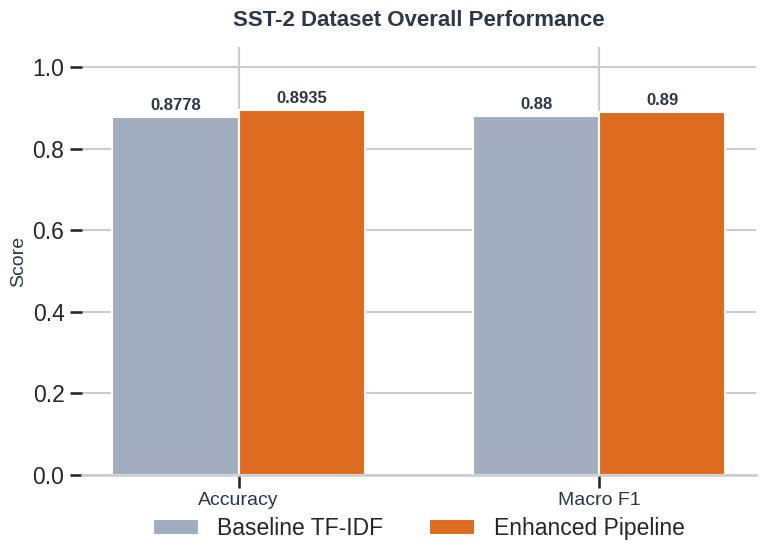
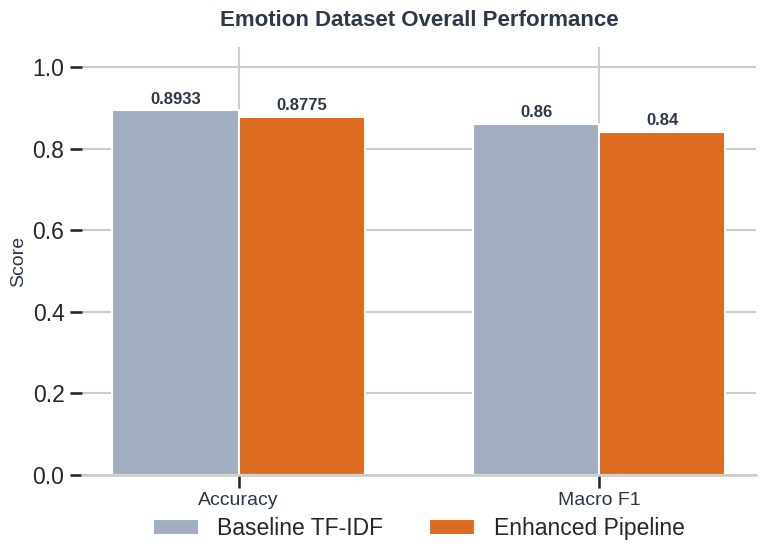
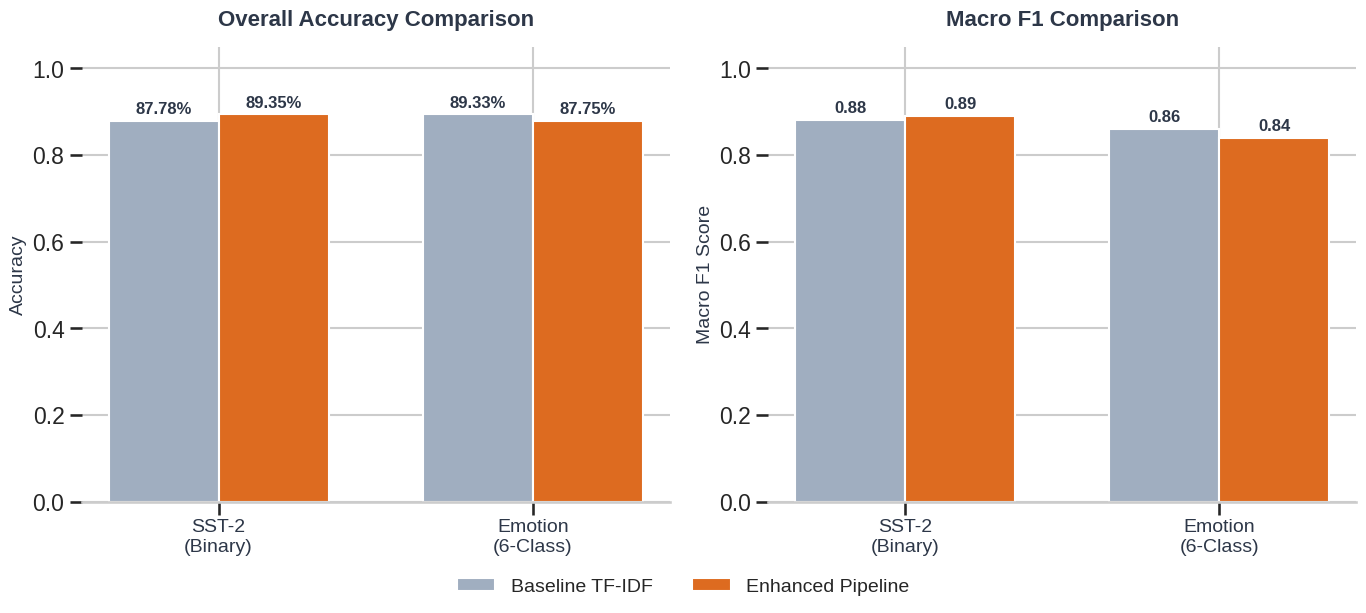

The matplotlib source for these figures, in order:
import matplotlib.pyplot as plt
import numpy as np
import seaborn as sns
import os

# Set global style for presentation slides
plt.style.use('seaborn-v0_8-whitegrid')
sns.set_context("talk") # Makes text larger for presentations

# Professional, accessible colors
COLOR_BASELINE = '#A0AEC0' # Muted gray-blue
COLOR_ENHANCED = '#DD6B20' # Professional orange
COLOR_TEXT = '#2D3748'

# ─────────────────────────────────────────────
#  RAW RESULTS DATA
# ─────────────────────────────────────────────

sst2_baseline = {
    "accuracy":  0.8778,
    "macro_f1":  0.88,
    "classes":   ["Negative", "Positive"],
    "precision": [0.85, 0.91],
    "recall":    [0.89, 0.87],
    "f1":        [0.87, 0.89],
    "support":   [4532, 5702],
}
sst2_enhanced = {
    "accuracy":  0.8935,
    "macro_f1":  0.89,
    "classes":   ["Negative", "Positive"],
    "precision": [0.88, 0.90],
    "recall":    [0.88, 0.91],
    "f1":        [0.88, 0.90],
    "support":   [4532, 5702],
}

emo_classes   = ["Sadness", "Joy", "Love", "Anger", "Fear", "Surprise"]
emo_baseline  = {
    "accuracy":  0.8933,
    "macro_f1":  0.86,
    "classes":   emo_classes,
    "precision": [0.95, 0.92, 0.72, 0.90, 0.87, 0.73],
    "recall":    [0.93, 0.89, 0.86, 0.91, 0.84, 0.86],
    "f1":        [0.94, 0.91, 0.78, 0.90, 0.86, 0.79],
    "support":   [700, 804, 196, 324, 290, 86],
}
emo_enhanced  = {
    "accuracy":  0.8775,
    "macro_f1":  0.84,
    "classes":   emo_classes,
    "precision": [0.93, 0.91, 0.70, 0.88, 0.86, 0.69],
    "recall":    [0.92, 0.88, 0.82, 0.89, 0.83, 0.84],
    "f1":        [0.92, 0.89, 0.76, 0.89, 0.84, 0.75],
    "support":   [700, 804, 196, 324, 290, 86],
}

# Ensure output directory exists
os.makedirs("plots", exist_ok=True)

def plot_single_dataset_metrics(dataset_name, base_acc, enh_acc, base_f1, enh_f1, filename):
    fig, ax = plt.subplots(figsize=(8, 6))
    
    metrics = ['Accuracy', 'Macro F1']
    x = np.arange(len(metrics))
    width = 0.35
    
    base_vals = [base_acc, base_f1]
    enh_vals = [enh_acc, enh_f1]
    
    rects1 = ax.bar(x - width/2, base_vals, width, label='Baseline TF-IDF', color=COLOR_BASELINE, edgecolor='white')
    rects2 = ax.bar(x + width/2, enh_vals, width, label='Enhanced Pipeline', color=COLOR_ENHANCED, edgecolor='white')
    
    ax.set_ylabel('Score', fontsize=14, color=COLOR_TEXT)
    ax.set_title(f'{dataset_name} Overall Performance', fontsize=16, fontweight='bold', color=COLOR_TEXT, pad=15)
    ax.set_xticks(x)
    ax.set_xticklabels(metrics, fontsize=14, color=COLOR_TEXT)
    ax.set_ylim(0, 1.05)
    ax.legend(loc='lower center', bbox_to_anchor=(0.5, -0.2), ncol=2, frameon=False)
    
    for i, rect in enumerate(rects1):
        height = rect.get_height()
        val_str = f'{height:.4f}' if i == 0 else f'{height:.2f}'
        ax.annotate(val_str, xy=(rect.get_x() + rect.get_width() / 2, height),
                    xytext=(0, 3), textcoords="offset points",
                    ha='center', va='bottom', fontsize=12, fontweight='bold', color=COLOR_TEXT)
                    
    for i, rect in enumerate(rects2):
        height = rect.get_height()
        val_str = f'{height:.4f}' if i == 0 else f'{height:.2f}'
        ax.annotate(val_str, xy=(rect.get_x() + rect.get_width() / 2, height),
                    xytext=(0, 3), textcoords="offset points",
                    ha='center', va='bottom', fontsize=12, fontweight='bold', color=COLOR_TEXT)

    sns.despine(left=True)
    plt.tight_layout()
    plt.savefig(f'plots/{filename}', dpi=300, transparent=False, bbox_inches='tight')
    plt.close()

def plot_both_datasets_metrics():
    datasets = ['SST-2\n(Binary)', 'Emotion\n(6-Class)']
    x = np.arange(len(datasets))
    width = 0.35
    
    base_acc = [sst2_baseline['accuracy'], emo_baseline['accuracy']]
    enh_acc = [sst2_enhanced['accuracy'], emo_enhanced['accuracy']]
    
    base_f1 = [sst2_baseline['macro_f1'], emo_baseline['macro_f1']]
    enh_f1 = [sst2_enhanced['macro_f1'], emo_enhanced['macro_f1']]

    # Plot Accuracy and F1 side-by-side
    fig, axes = plt.subplots(1, 2, figsize=(14, 6))
    
    # 1. Accuracy Plot
    ax1 = axes[0]
    rects1 = ax1.bar(x - width/2, base_acc, width, label='Baseline TF-IDF', color=COLOR_BASELINE, edgecolor='white')
    rects2 = ax1.bar(x + width/2, enh_acc, width, label='Enhanced Pipeline', color=COLOR_ENHANCED, edgecolor='white')
    
    ax1.set_ylabel('Accuracy', fontsize=14, color=COLOR_TEXT)
    ax1.set_title('Overall Accuracy Comparison', fontsize=16, fontweight='bold', color=COLOR_TEXT, pad=15)
    ax1.set_xticks(x)
    ax1.set_xticklabels(datasets, fontsize=14, color=COLOR_TEXT)
    ax1.set_ylim(0, 1.05)
    
    for rect in rects1 + rects2:
        height = rect.get_height()
        ax1.annotate(f'{height:.2%}',
                    xy=(rect.get_x() + rect.get_width() / 2, height),
                    xytext=(0, 3), textcoords="offset points",
                    ha='center', va='bottom', fontsize=12, fontweight='bold', color=COLOR_TEXT)
                    
    # 2. Macro F1 Plot
    ax2 = axes[1]
    rects1 = ax2.bar(x - width/2, base_f1, width, label='Baseline TF-IDF', color=COLOR_BASELINE, edgecolor='white')
    rects2 = ax2.bar(x + width/2, enh_f1, width, label='Enhanced Pipeline', color=COLOR_ENHANCED, edgecolor='white')
    
    ax2.set_ylabel('Macro F1 Score', fontsize=14, color=COLOR_TEXT)
    ax2.set_title('Macro F1 Comparison', fontsize=16, fontweight='bold', color=COLOR_TEXT, pad=15)
    ax2.set_xticks(x)
    ax2.set_xticklabels(datasets, fontsize=14, color=COLOR_TEXT)
    ax2.set_ylim(0, 1.05)
    
    for rect in rects1 + rects2:
        height = rect.get_height()
        ax2.annotate(f'{height:.2f}',
                    xy=(rect.get_x() + rect.get_width() / 2, height),
                    xytext=(0, 3), textcoords="offset points",
                    ha='center', va='bottom', fontsize=12, fontweight='bold', color=COLOR_TEXT)

    sns.despine(left=True)
    plt.tight_layout()
    
    # Single legend for the entire figure
    handles, labels = ax1.get_legend_handles_labels()
    fig.legend(handles, labels, loc='lower center', bbox_to_anchor=(0.5, -0.05), ncol=2, frameon=False, fontsize=14)
    
    plt.savefig('plots/both_datasets_metrics.png', dpi=300, transparent=False, bbox_inches='tight')
    plt.close()

def draw_table(title, data_rows, columns, filename):
    fig, ax = plt.subplots(figsize=(10, len(data_rows) * 0.4 + 1.5))
    ax.axis('off')
    
    table_data = []
    cell_colors = []
    
    for row in data_rows:
        metric, cls, base, enh = row
        base_val, enh_val = float(base), float(enh)
        
        base_str = f"{base_val:.4f}" if "Accuracy" in metric else f"{base_val:.2f}"
        enh_str = f"{enh_val:.4f}" if "Accuracy" in metric else f"{enh_val:.2f}"
        
        # Highlight higher score
        row_colors = ['white', 'white', 'white', 'white'] 
        if base_val > enh_val:
            row_colors[2] = '#C6F6D5' # Green highlight
            row_colors[3] = '#FED7D7' # Red lowlight
        elif enh_val > base_val:
            row_colors[2] = '#FED7D7'
            row_colors[3] = '#C6F6D5'
            
        table_data.append([metric, cls, base_str, enh_str])
        cell_colors.append(row_colors)
        
    table = ax.table(cellText=table_data, colLabels=columns, cellColours=cell_colors, loc='center', cellLoc='center')
    table.auto_set_font_size(False)
    table.set_fontsize(12)
    table.scale(1, 1.8)
    
    # Style Header
    for j, col in enumerate(columns):
        cell = table[0, j]
        cell.set_text_props(weight='bold', color='white')
        cell.set_facecolor('#2D3748')
        
    # Make "Overall" rows bold
    for i, row in enumerate(data_rows):
        if row[1] == 'Overall':
            for j in range(4):
                table[i+1, j].set_text_props(weight='bold')
                
    plt.title(title, fontsize=18, fontweight='bold', pad=20, color='#2D3748')
    plt.tight_layout()
    plt.savefig(f'plots/{filename}', dpi=300, bbox_inches='tight')
    plt.close()

def generate_tables():
    columns = ['Metric', 'Class', 'Baseline TF-IDF', 'Enhanced Pipeline']
    
    # SST-2 Table
    sst2_rows = [
        ['Accuracy', 'Overall', sst2_baseline['accuracy'], sst2_enhanced['accuracy']],
        ['Macro F1', 'Overall', sst2_baseline['macro_f1'], sst2_enhanced['macro_f1']],
    ]
    for i, cls in enumerate(sst2_baseline['classes']):
        sst2_rows.append(['Precision', cls, sst2_baseline['precision'][i], sst2_enhanced['precision'][i]])
        sst2_rows.append(['Recall', cls, sst2_baseline['recall'][i], sst2_enhanced['recall'][i]])
        sst2_rows.append(['F1 Score', cls, sst2_baseline['f1'][i], sst2_enhanced['f1'][i]])
        
    draw_table("SST-2 Performance Comparison", sst2_rows, columns, "sst2_table.png")
    
    # Emotion Table
    emo_rows = [
        ['Accuracy', 'Overall', emo_baseline['accuracy'], emo_enhanced['accuracy']],
        ['Macro F1', 'Overall', emo_baseline['macro_f1'], emo_enhanced['macro_f1']],
    ]
    for i, cls in enumerate(emo_baseline['classes']):
        emo_rows.append(['Precision', cls, emo_baseline['precision'][i], emo_enhanced['precision'][i]])
        emo_rows.append(['Recall', cls, emo_baseline['recall'][i], emo_enhanced['recall'][i]])
        emo_rows.append(['F1 Score', cls, emo_baseline['f1'][i], emo_enhanced['f1'][i]])
        
    draw_table("Emotion Dataset Performance Comparison", emo_rows, columns, "emotion_table.png")

def draw_summary_table(title, data_rows, columns, filename):
    fig, ax = plt.subplots(figsize=(8, len(data_rows) * 0.6 + 1.5))
    ax.axis('off')
    
    table_data = []
    cell_colors = []
    
    for row in data_rows:
        metric, base, enh = row
        base_val, enh_val = float(base), float(enh)
        
        base_str = f"{base_val:.4f}" if "Accuracy" in metric else f"{base_val:.2f}"
        enh_str = f"{enh_val:.4f}" if "Accuracy" in metric else f"{enh_val:.2f}"
        
        # Highlight higher score
        row_colors = ['white', 'white', 'white'] 
        if base_val > enh_val:
            row_colors[1] = '#C6F6D5' # Green highlight
            row_colors[2] = '#FED7D7' # Red lowlight
        elif enh_val > base_val:
            row_colors[1] = '#FED7D7'
            row_colors[2] = '#C6F6D5'
            
        table_data.append([metric, base_str, enh_str])
        cell_colors.append(row_colors)
        
    table = ax.table(cellText=table_data, colLabels=columns, cellColours=cell_colors, loc='center', cellLoc='center')
    table.auto_set_font_size(False)
    table.set_fontsize(14)
    table.scale(1, 2)
    
    # Style Header
    for j, col in enumerate(columns):
        cell = table[0, j]
        cell.set_text_props(weight='bold', color='white')
        cell.set_facecolor('#2D3748')
        
    # Make all metric rows bold
    for i in range(len(data_rows)):
        for j in range(3):
            table[i+1, j].set_text_props(weight='bold')
                
    plt.title(title, fontsize=18, fontweight='bold', pad=20, color='#2D3748')
    plt.tight_layout()
    plt.savefig(f'plots/{filename}', dpi=300, bbox_inches='tight')
    plt.close()

def generate_summary_tables():
    columns = ['Metric', 'Baseline TF-IDF', 'Enhanced Pipeline']
    
    # SST-2 Summary
    sst2_rows = [
        ['Accuracy', sst2_baseline['accuracy'], sst2_enhanced['accuracy']],
        ['Macro F1', sst2_baseline['macro_f1'], sst2_enhanced['macro_f1']],
    ]
    draw_summary_table("SST-2 Overall Performance", sst2_rows, columns, "sst2_summary_table.png")
    
    # Emotion Summary
    emo_rows = [
        ['Accuracy', emo_baseline['accuracy'], emo_enhanced['accuracy']],
        ['Macro F1', emo_baseline['macro_f1'], emo_enhanced['macro_f1']],
    ]
    draw_summary_table("Emotion Dataset Overall Performance", emo_rows, columns, "emotion_summary_table.png")

if __name__ == "__main__":
    print("Generating presentation plots...")
    plot_single_dataset_metrics("SST-2 Dataset", sst2_baseline['accuracy'], sst2_enhanced['accuracy'], 
                                sst2_baseline['macro_f1'], sst2_enhanced['macro_f1'], "sst2_bar_metrics.png")
    plot_single_dataset_metrics("Emotion Dataset", emo_baseline['accuracy'], emo_enhanced['accuracy'], 
                                emo_baseline['macro_f1'], emo_enhanced['macro_f1'], "emotion_bar_metrics.png")
    plot_both_datasets_metrics()
    
    generate_tables()
    generate_summary_tables()
    print("✅ Plots and Tables saved to the 'plots' directory.")
